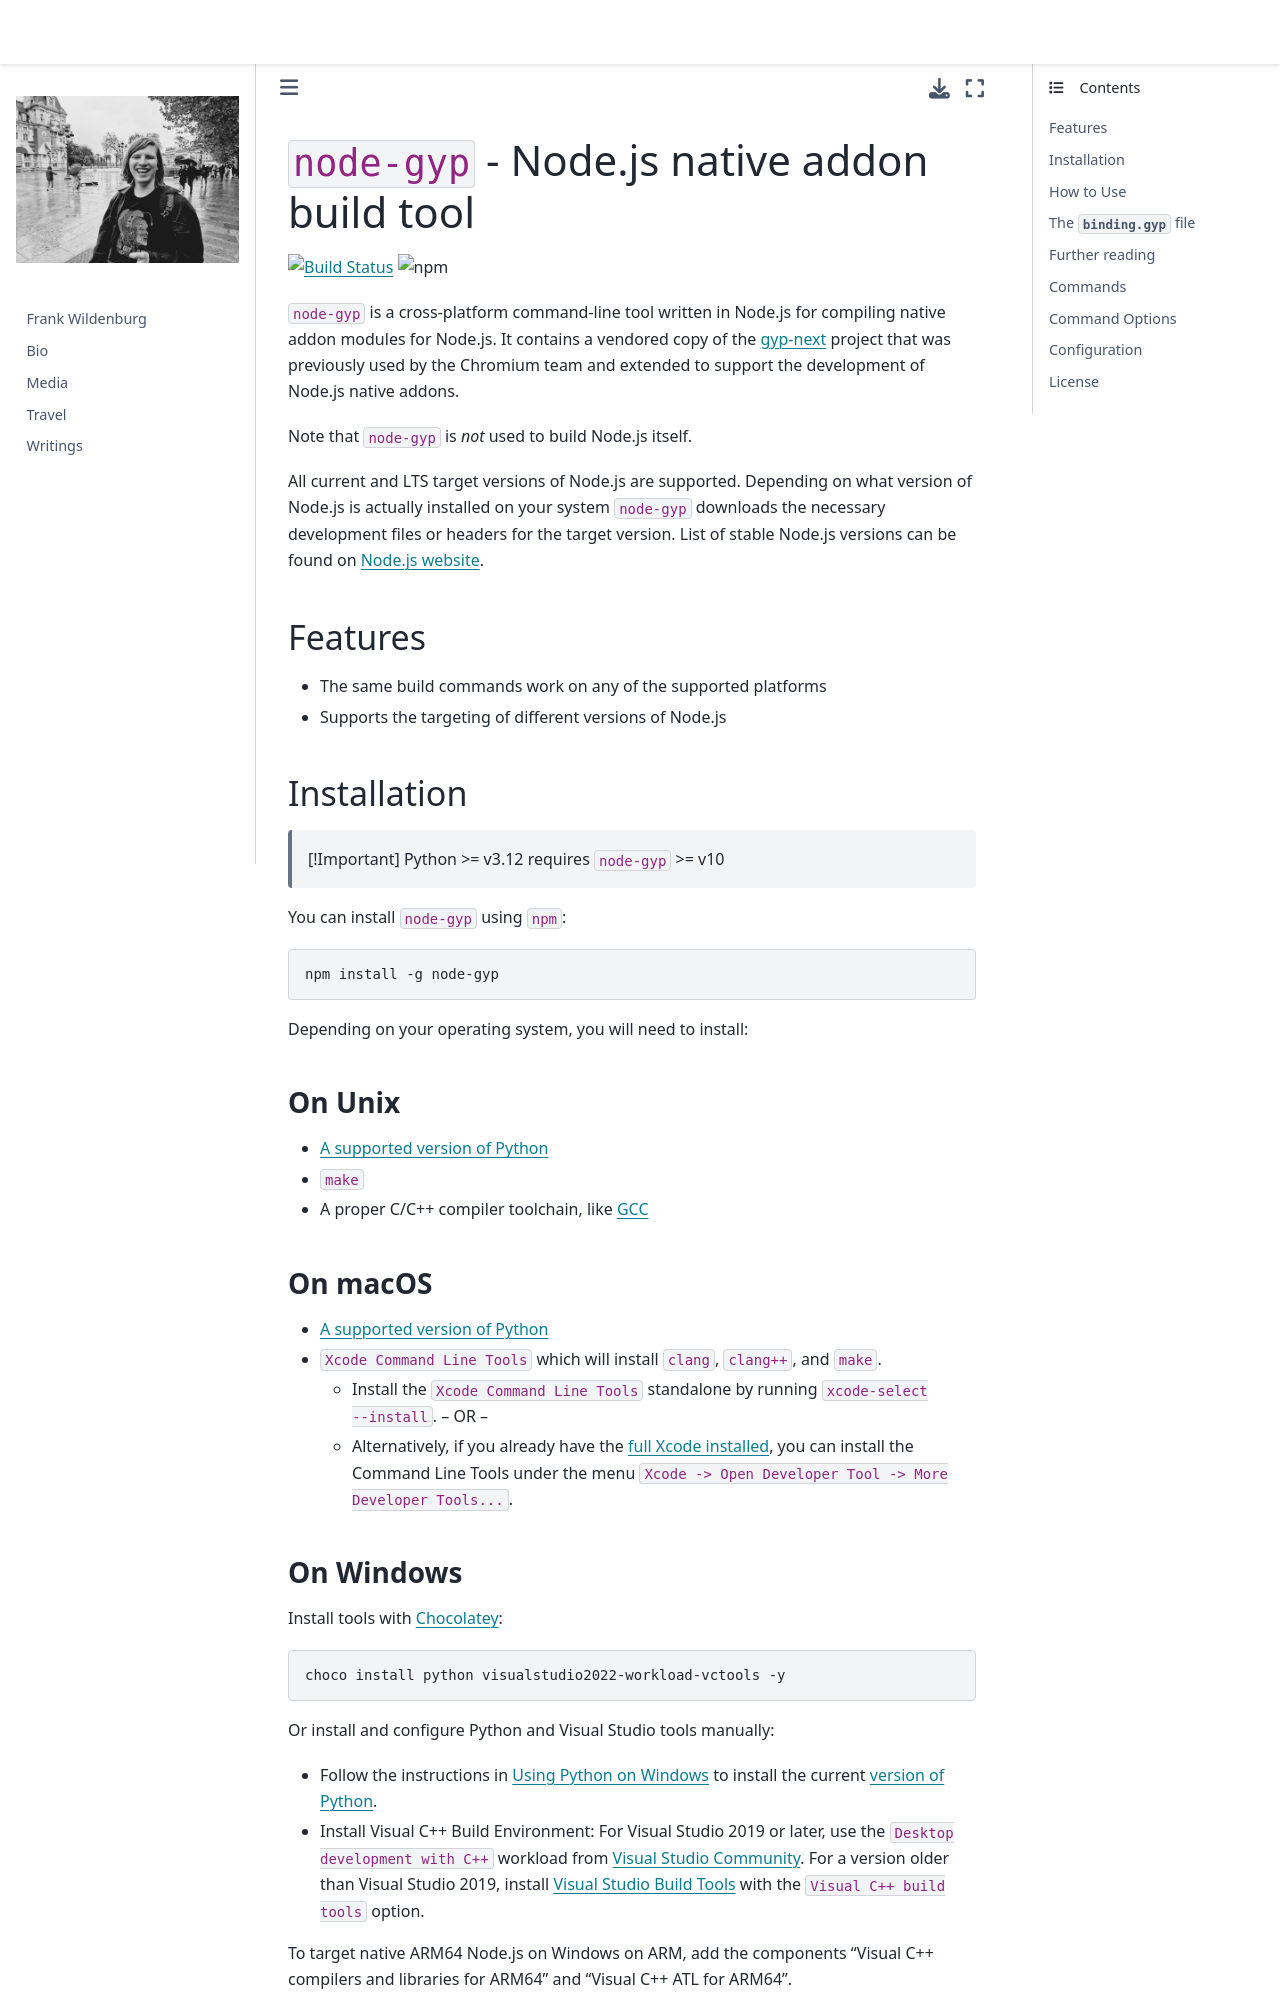

repository: frank-wildenburg/frank-wildenburg.github.io · page: node_modules/npm/node_modules/node-gyp/README.html · generator: jekyll

# `node-gyp` - Node.js native addon build tool

[![Build Status](https://github.com/nodejs/node-gyp/workflows/Tests/badge.svg?branch=main)](https://github.com/nodejs/node-gyp/actions?query=workflow%3ATests+branch%3Amain)
![npm](https://img.shields.io/npm/dm/node-gyp)

`node-gyp` is a cross-platform command-line tool written in Node.js for
compiling native addon modules for Node.js. It contains a vendored copy of the
[gyp-next](https://github.com/nodejs/gyp-next) project that was previously used
by the Chromium team and extended to support the development of Node.js native
addons.

Note that `node-gyp` is _not_ used to build Node.js itself.

All current and LTS target versions of Node.js are supported. Depending on what version of Node.js is actually installed on your system
`node-gyp` downloads the necessary development files or headers for the target version. List of stable Node.js versions can be found on [Node.js website](https://nodejs.org/en/about/previous-releases).

## Features

 * The same build commands work on any of the supported platforms
 * Supports the targeting of different versions of Node.js

## Installation

> [!Important]
> Python >= v3.12 requires `node-gyp` >= v10

You can install `node-gyp` using `npm`:

``` bash
npm install -g node-gyp
```

Depending on your operating system, you will need to install:

### On Unix

   * [A supported version of Python](https://devguide.python.org/versions/)
   * `make`
   * A proper C/C++ compiler toolchain, like [GCC](https://gcc.gnu.org)

### On macOS

   * [A supported version of Python](https://devguide.python.org/versions/)
   * `Xcode Command Line Tools` which will install `clang`, `clang++`, and `make`.
     * Install the `Xcode Command Line Tools` standalone by running `xcode-select --install`. -- OR --
     * Alternatively, if you already have the [full Xcode installed](https://developer.apple.com/xcode/download/), you can install the Command Line Tools under the menu `Xcode -> Open Developer Tool -> More Developer Tools...`.
